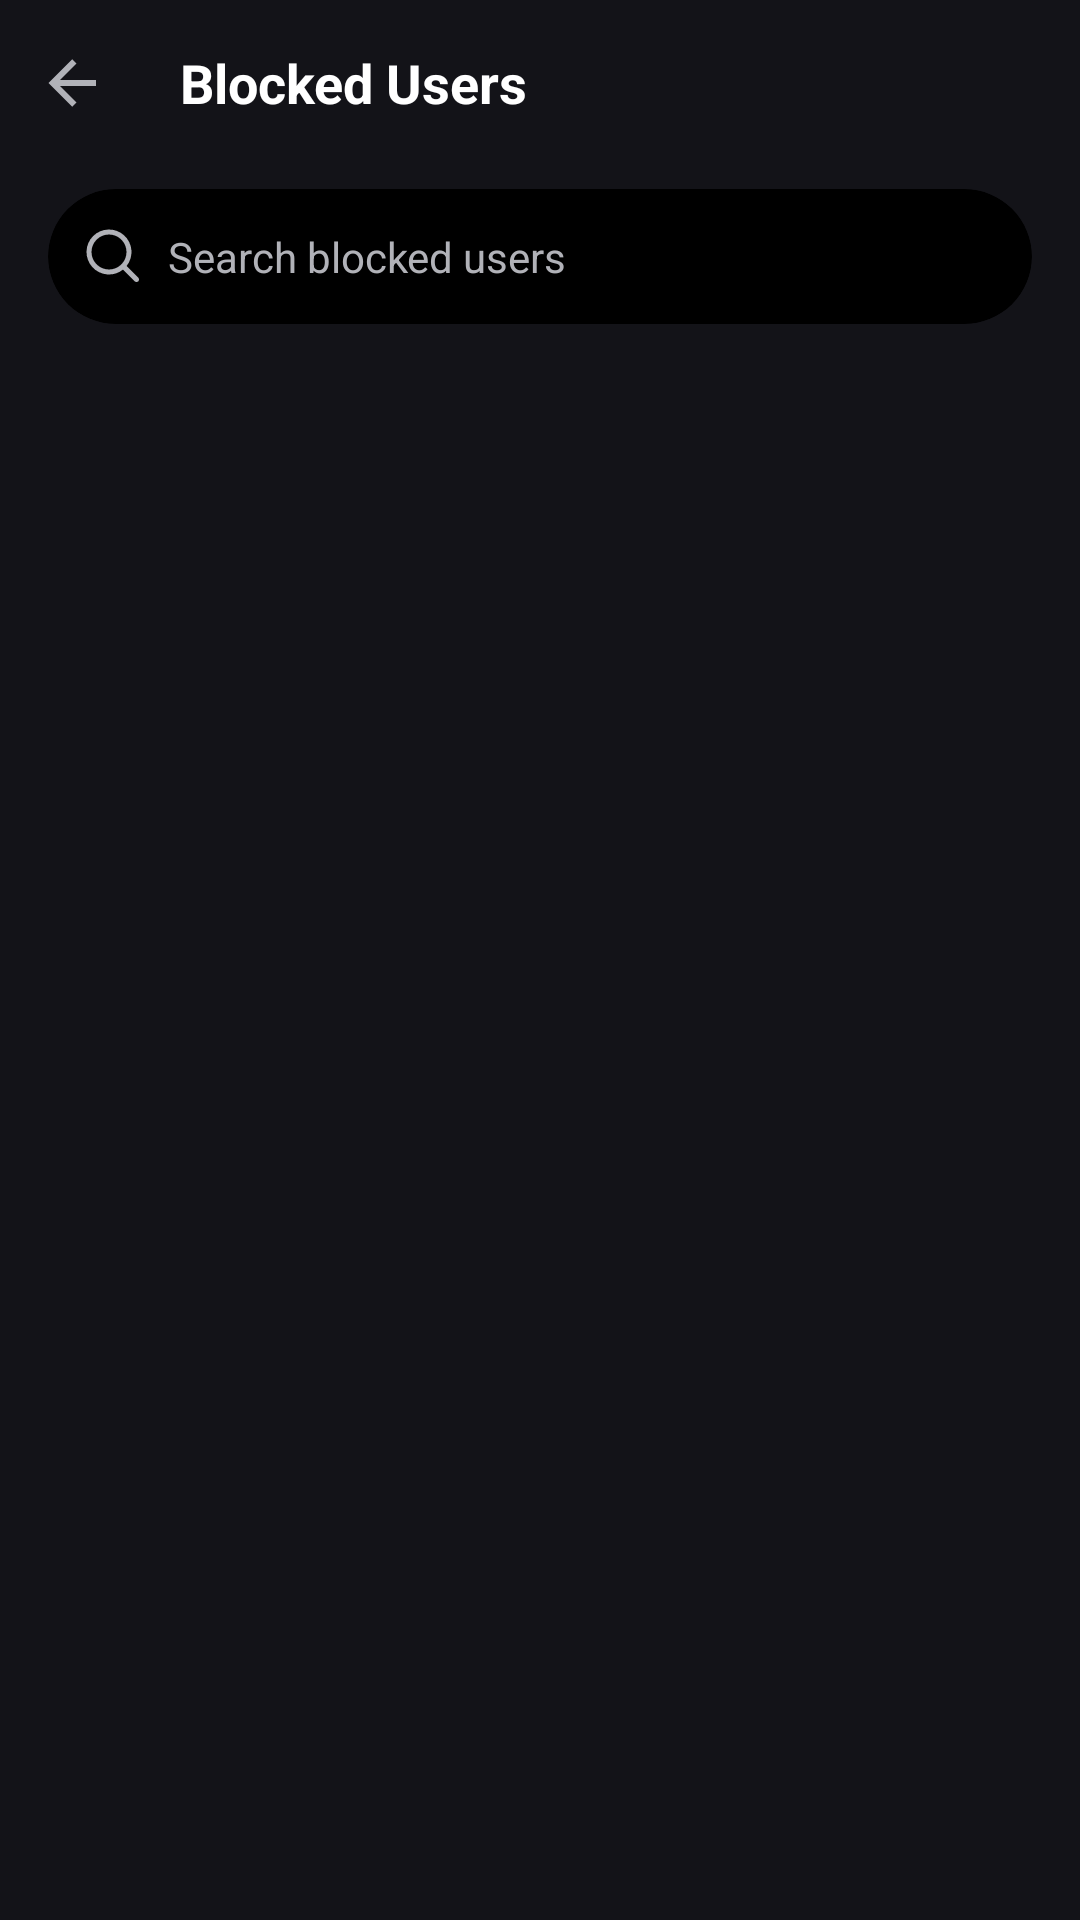

Produce the Android XML layout that renders to this screen, including the resource entries it uses.
<!-- AndroidManifest.xml: application theme Theme.Doscord -->
<!-- res/layout/activity_cr_block_list.xml -->
<?xml version="1.0" encoding="utf-8"?>
<androidx.constraintlayout.widget.ConstraintLayout xmlns:android="http://schemas.android.com/apk/res/android"
    xmlns:app="http://schemas.android.com/apk/res-auto"
    xmlns:tools="http://schemas.android.com/tools"
    android:id="@+id/main"
    android:layout_width="match_parent"
    android:layout_height="match_parent"
    android:background="#131318"
    tools:context=".activities.chatroom.CrBlockListActivity">

    <androidx.constraintlayout.widget.ConstraintLayout
        android:id="@+id/constraintLayout3"
        android:layout_width="0dp"
        android:layout_height="55dp"
        app:layout_constraintEnd_toEndOf="parent"
        app:layout_constraintStart_toStartOf="parent"
        app:layout_constraintTop_toTopOf="parent">

        <ImageButton
            android:id="@+id/crBlockListBackBtn"
            android:layout_width="48dp"
            android:layout_height="48dp"
            android:background="@android:color/transparent"
            android:contentDescription="@string/back"
            android:onClick="finish"
            android:padding="12dp"
            android:scaleType="centerInside"
            app:layout_constraintBottom_toBottomOf="parent"
            app:layout_constraintStart_toStartOf="parent"
            app:layout_constraintTop_toTopOf="parent"
            app:srcCompat="@drawable/back_arrow"
            app:tint="@color/textGray" />

        <TextView
            android:id="@+id/crBlockListTitle"
            android:layout_width="wrap_content"
            android:layout_height="wrap_content"
            android:layout_marginStart="12dp"
            android:text="Blocked Users"
            android:textColor="@color/white"
            android:textSize="18sp"
            android:textStyle="bold"
            app:layout_constraintBottom_toBottomOf="parent"
            app:layout_constraintStart_toEndOf="@id/crBlockListBackBtn"
            app:layout_constraintTop_toTopOf="parent" />
    </androidx.constraintlayout.widget.ConstraintLayout>

    <com.google.android.material.card.MaterialCardView
        android:id="@+id/crBlockListSearchContainer"
        android:layout_width="match_parent"
        android:layout_height="45dp"
        android:layout_marginStart="16dp"
        android:layout_marginTop="8dp"
        android:layout_marginEnd="16dp"
        app:cardBackgroundColor="@color/black"
        app:cardCornerRadius="25dp"
        app:cardElevation="0dp"
        app:layout_constraintTop_toBottomOf="@id/constraintLayout3"
        app:strokeWidth="0dp">

        <androidx.constraintlayout.widget.ConstraintLayout
            android:layout_width="match_parent"
            android:layout_height="match_parent">

            <ImageView
                android:id="@+id/crBlockListSearchIcon"
                android:layout_width="20dp"
                android:layout_height="20dp"
                android:layout_marginStart="12dp"
                android:src="@drawable/search"
                app:layout_constraintBottom_toBottomOf="parent"
                app:layout_constraintStart_toStartOf="parent"
                app:layout_constraintTop_toTopOf="parent"
                app:tint="@color/textGray" />

            <EditText
                android:id="@+id/crBlockListSearchEdit"
                android:layout_width="0dp"
                android:layout_height="match_parent"
                android:layout_marginStart="8dp"
                android:background="@android:color/transparent"
                android:hint="Search blocked users"
                android:imeOptions="actionSearch"
                android:inputType="text"
                android:textColor="@color/white"
                android:textColorHint="@color/textGray"
                android:textSize="14sp"
                app:layout_constraintEnd_toEndOf="parent"
                app:layout_constraintStart_toEndOf="@id/crBlockListSearchIcon" />

        </androidx.constraintlayout.widget.ConstraintLayout>

    </com.google.android.material.card.MaterialCardView>

    <androidx.recyclerview.widget.RecyclerView
        android:id="@+id/crBlockListRecyclerView"
        android:layout_width="match_parent"
        android:layout_height="0dp"
        android:layout_marginStart="16dp"
        android:layout_marginTop="16dp"
        android:layout_marginEnd="16dp"
        app:layout_constraintBottom_toBottomOf="parent"
        app:layout_constraintEnd_toEndOf="parent"
        app:layout_constraintStart_toStartOf="parent"
        app:layout_constraintTop_toBottomOf="@id/crBlockListSearchContainer"
        tools:listitem="@layout/item_blocked_row" />

</androidx.constraintlayout.widget.ConstraintLayout>
<!-- res/layout/item_blocked_row.xml (included above) -->
<?xml version="1.0" encoding="utf-8"?>
<androidx.constraintlayout.widget.ConstraintLayout xmlns:android="http://schemas.android.com/apk/res/android"
    xmlns:app="http://schemas.android.com/apk/res-auto"
    android:layout_width="match_parent"
    android:layout_height="wrap_content"
    android:padding="12dp">

    <com.google.android.material.imageview.ShapeableImageView
        android:id="@+id/itemBlockedPfp"
        android:layout_width="40dp"
        android:layout_height="40dp"
        android:scaleType="centerCrop"
        android:src="@drawable/icon"
        app:layout_constraintBottom_toBottomOf="parent"
        app:layout_constraintStart_toStartOf="parent"
        app:layout_constraintTop_toTopOf="parent"
        app:shapeAppearanceOverlay="@style/CircleImageView" />

    <TextView
        android:id="@+id/itemBlockedDisplayName"
        android:layout_width="0dp"
        android:layout_height="wrap_content"
        android:layout_marginStart="12dp"
        android:ellipsize="end"
        android:maxLines="1"
        android:text="Display Name"
        android:textColor="@color/white"
        android:textSize="15sp"
        android:textStyle="bold"
        app:layout_constraintEnd_toStartOf="@+id/itemBlockedUnblockBtnContainer"
        app:layout_constraintStart_toEndOf="@id/itemBlockedPfp"
        app:layout_constraintTop_toTopOf="@id/itemBlockedPfp" />

    <TextView
        android:id="@+id/itemBlockedUsername"
        android:layout_width="0dp"
        android:layout_height="wrap_content"
        android:ellipsize="end"
        android:maxLines="1"
        android:text="username"
        android:textColor="@color/textGray"
        android:textSize="13sp"
        app:layout_constraintEnd_toEndOf="@id/itemBlockedDisplayName"
        app:layout_constraintStart_toStartOf="@id/itemBlockedDisplayName"
        app:layout_constraintTop_toBottomOf="@id/itemBlockedDisplayName" />

    <com.google.android.material.card.MaterialCardView
        android:id="@+id/itemBlockedUnblockBtnContainer"
        android:layout_width="40dp"
        android:layout_height="40dp"
        app:cardBackgroundColor="@android:color/transparent"
        app:cardCornerRadius="20dp"
        app:cardElevation="0dp"
        app:cardMaxElevation="0dp"
        app:rippleColor="@android:color/transparent"
        app:layout_constraintBottom_toBottomOf="parent"
        app:layout_constraintEnd_toEndOf="parent"
        app:layout_constraintTop_toTopOf="parent"
        app:strokeWidth="0dp">

        <ImageView
            android:id="@+id/itemBlockedUnblockBtn"
            android:layout_width="match_parent"
            android:layout_height="match_parent"
            android:padding="8dp"
            android:scaleType="centerInside"
            android:src="@drawable/plus"
            android:rotation="45"
            app:tint="@color/red"
            android:contentDescription="Unblock" />

    </com.google.android.material.card.MaterialCardView>

</androidx.constraintlayout.widget.ConstraintLayout>
<!-- resources referenced by this layout -->
<resources>
  <color name="black">#000</color>
  <color name="red">#FA777B</color>
  <color name="textGray">#b1b2b8</color>
  <color name="white">#FFFFFFFF</color>
  <!-- drawable back_arrow (drawable) -->
  <vector xmlns:android="http://schemas.android.com/apk/res/android"
      android:width="80dp"
      android:height="80dp"
      android:viewportWidth="80"
      android:viewportHeight="80">
    <path
        android:pathData="M66.667,36.667V43.333L26.667,43.333L45,61.667L40.267,66.4L13.867,40L40.267,13.6L45,18.333L26.667,36.667L66.667,36.667Z"
        android:fillColor="#ABABAB"/>
  </vector>
  <!-- drawable plus (drawable) -->
  <vector xmlns:android="http://schemas.android.com/apk/res/android"
      android:width="80dp"
      android:height="80dp"
      android:viewportWidth="80"
      android:viewportHeight="80">
    <path
        android:pathData="M43.333,20C43.333,19.116 42.982,18.268 42.357,17.643C41.732,17.018 40.884,16.667 40,16.667C39.116,16.667 38.268,17.018 37.643,17.643C37.018,18.268 36.667,19.116 36.667,20V36.667H20C19.116,36.667 18.268,37.018 17.643,37.643C17.018,38.268 16.667,39.116 16.667,40C16.667,40.884 17.018,41.732 17.643,42.357C18.268,42.982 19.116,43.333 20,43.333H36.667V60C36.667,60.884 37.018,61.732 37.643,62.357C38.268,62.982 39.116,63.333 40,63.333C40.884,63.333 41.732,62.982 42.357,62.357C42.982,61.732 43.333,60.884 43.333,60V43.333H60C60.884,43.333 61.732,42.982 62.357,42.357C62.982,41.732 63.333,40.884 63.333,40C63.333,39.116 62.982,38.268 62.357,37.643C61.732,37.018 60.884,36.667 60,36.667H43.333V20Z"
        android:fillColor="#ABABAB"/>
  </vector>
  <string name="back">Back</string>
  <style name="CircleImageView">
          <item name="cornerSize">50%</item>
          <item name="cornerFamily">rounded</item>
      </style>
  <style name="Theme.Doscord" parent="Base.Theme.Doscord" />
  <style name="Base.Theme.Doscord" parent="Theme.Material3.DayNight.NoActionBar">
          
          
          <item name="colorOnSurface">#FFFFFF</item>
          <item name="android:textColorPrimary">#FFFFFF</item>
          <item name="android:datePickerDialogTheme">@style/MyDatePickerStyle</item>
      </style>
  <style name="MyDatePickerStyle" parent="Theme.AppCompat.Light.Dialog">
          <item name="colorAccent">@color/purple_500</item>
          <item name="android:windowBackground">@android:color/black</item>
          <item name="android:textColorPrimary">@android:color/white</item>
          <item name="android:textColorSecondary">@android:color/darker_gray</item>
      </style>
  <color name="purple_500">#6200EE</color>
</resources>
